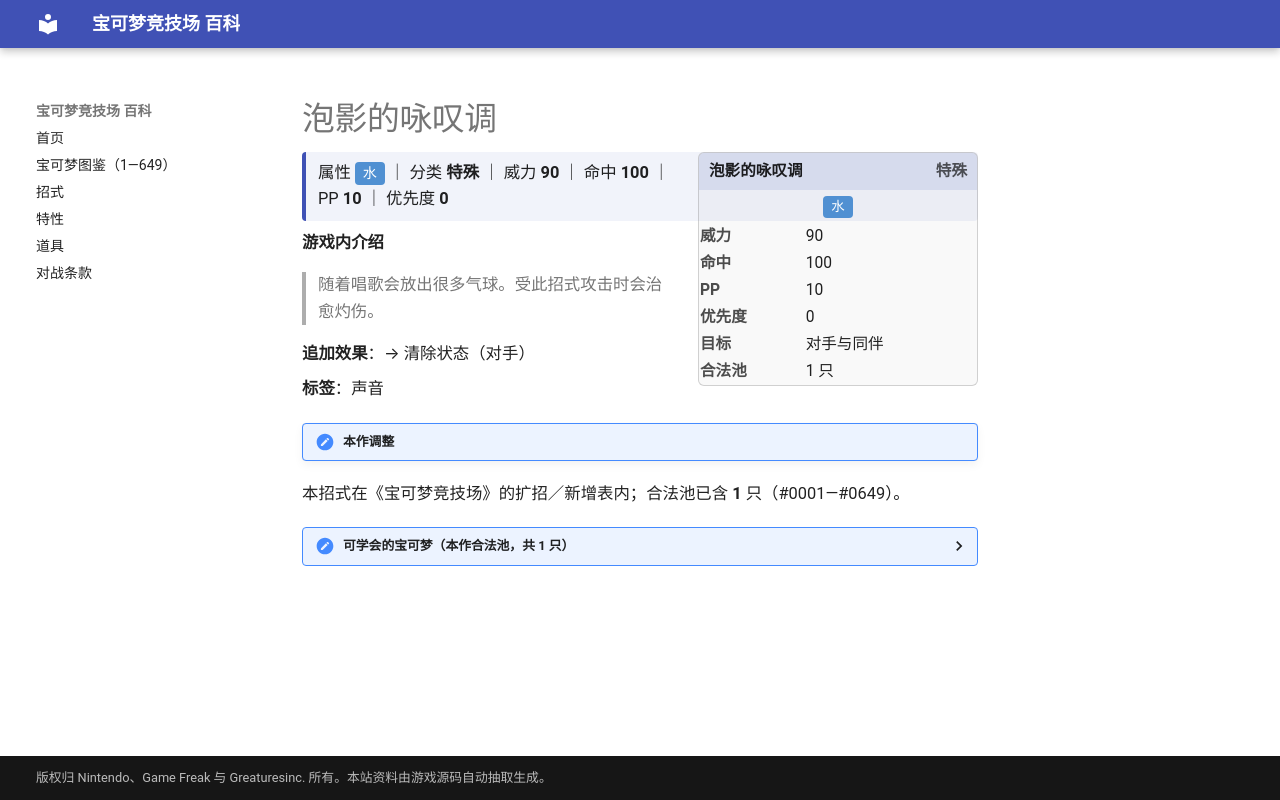

repository: nanmoboys/pkmn-arena-wiki · page: moves/泡影的咏叹调/index.html · generator: mkdocs

# 泡影的咏叹调

<div class="infobox">
<div class="ib-h"><span>泡影的咏叹调</span><span class="ib-no">特殊</span></div>
<div class="ib-ty"><span class="tp" style="background:#5090D2">水</span></div>
<table class="ib-t"><tr><th>威力</th><td>90</td></tr><tr><th>命中</th><td>100</td></tr><tr><th>PP</th><td>10</td></tr><tr><th>优先度</th><td>0</td></tr><tr><th>目标</th><td>对手与同伴</td></tr><tr><th>合法池</th><td>1 只</td></tr></table></div>
<div class="head-stat">属性 <span class="tp" style="background:#5090D2">水</span> ｜ 分类 <b>特殊</b> ｜ 威力 <b>90</b> ｜ 命中 <b>100</b> ｜ PP <b>10</b> ｜ 优先度 <b>0</b></div>

**游戏内介绍**

> 随着唱歌会放出很多气球。受此招式攻击时会治愈灼伤。

**追加效果**：→ 清除状态（对手）

**标签**：声音

!!! note "本作调整"

本招式在《宝可梦竞技场》的扩招／新增表内；合法池已含 **1** 只（#0001—#0649）。

<details class="pool"><summary>可学会的宝可梦（本作合法池，共 1 只）</summary>

<p>拉普拉斯</p>

</details>
